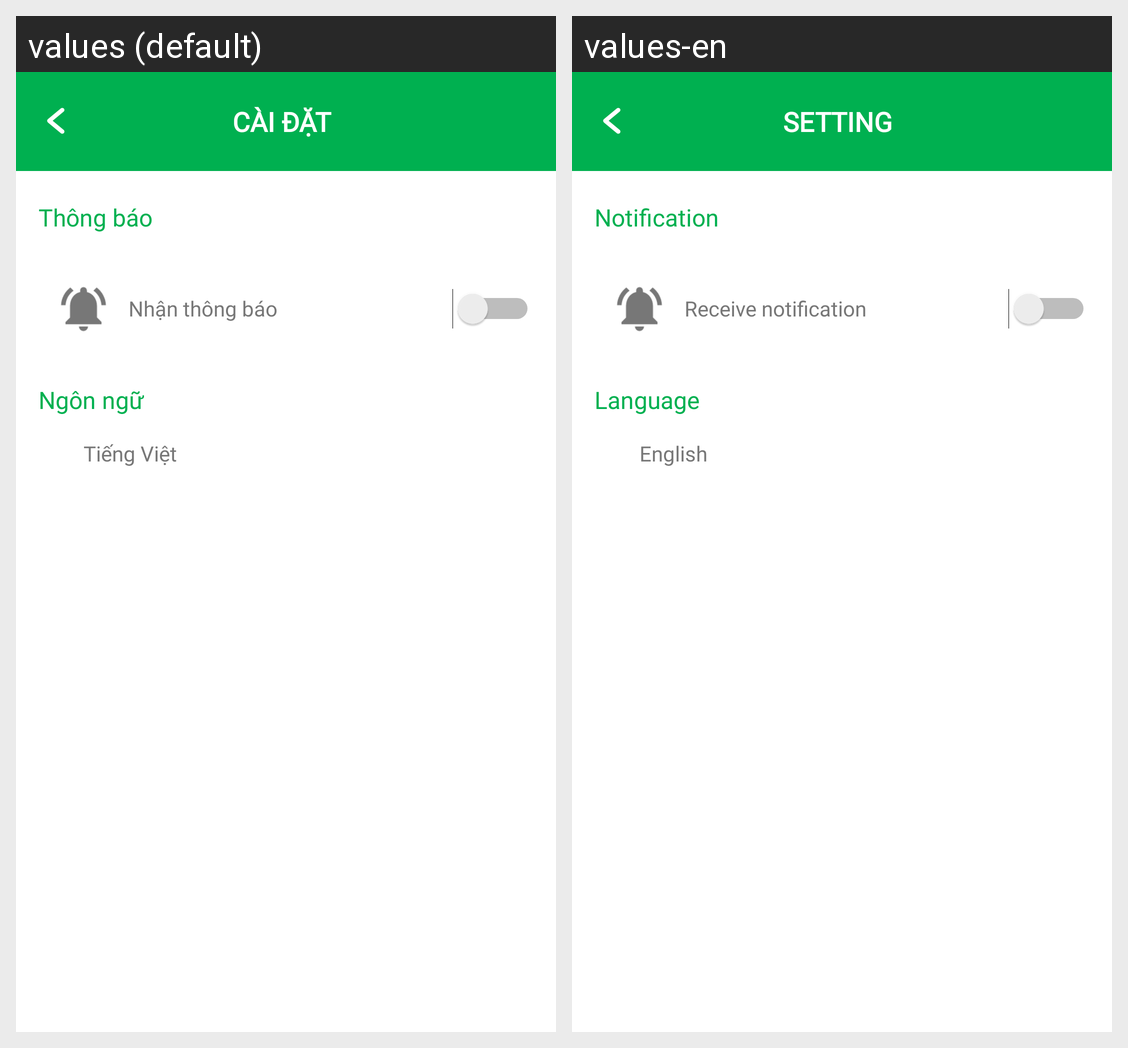

For this localized Android screen grid, give each drawn string resource with its value in every locale shown.
Android screen res/layout/activity_setting.xml rendered under 2 locales, left to right: values (default), values-en. Device: Nexus 5 (rendered at 1080×1920; each locale shown at half size, 540×960, under a caption strip naming it); theme Theme.Splus.
Strings drawn on this screen, with the default value and each locale's value (text and hints the layout hard-codes, and strings that could not be matched under every locale, appear in the picture but are not listed):

title_setting
  values: Cài đặt
  values-en: Setting

label_notification
  values: Thông báo
  values-en: Notification

label_receive_notification
  values: Nhận thông báo
  values-en: Receive notification

label_language
  values: Ngôn ngữ
  values-en: Language

current_language
  values: Tiếng Việt
  values-en: English
